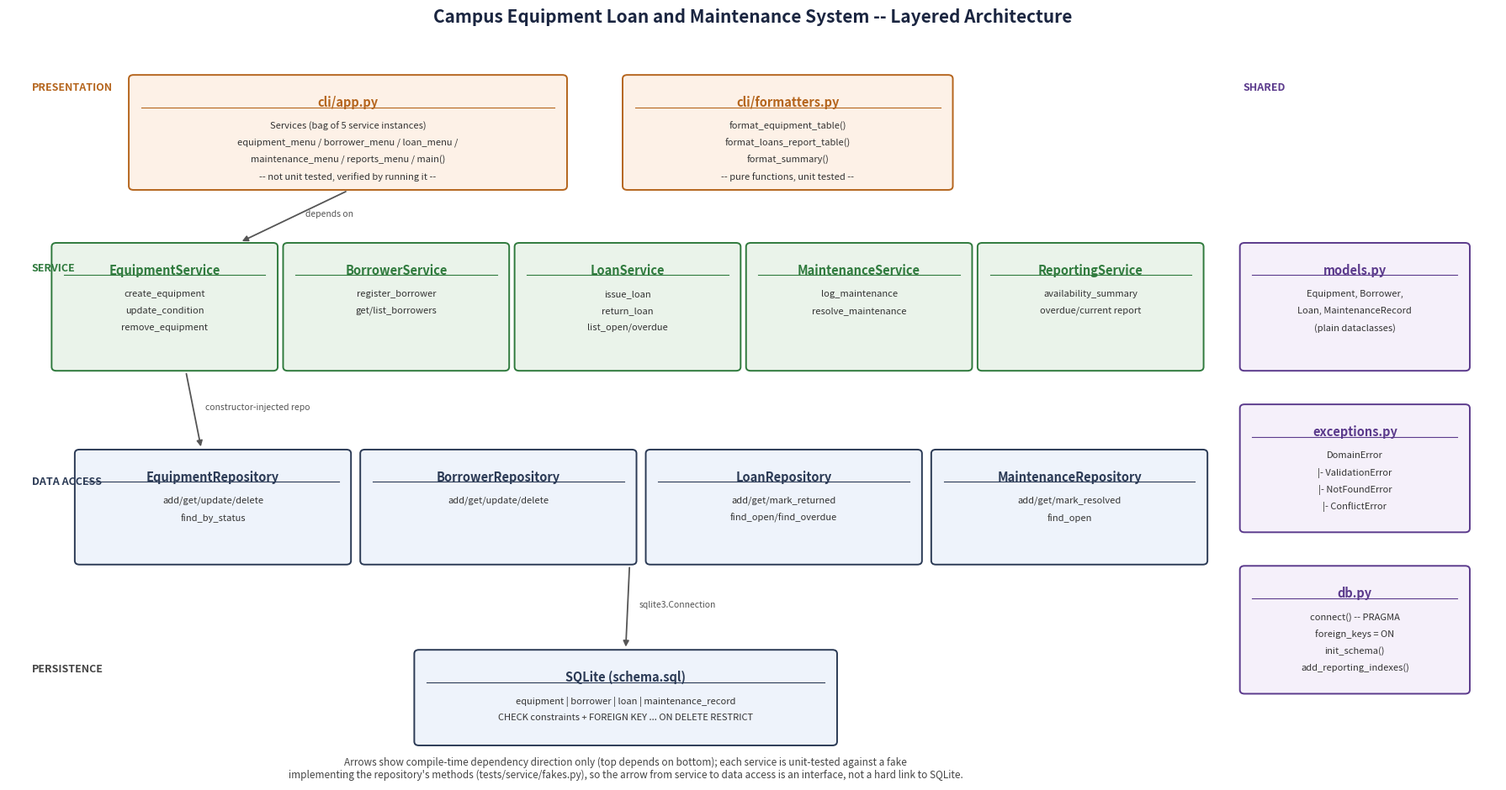

The matplotlib source for this figure: (Note: this script raises an exception after producing the figure.)
"""Render docs/diagrams/architecture_diagram.png -- a layered class/
architecture diagram matching the actual module structure under
src/campus_equipment/.

Presentation asset, not application code or behaviour -- not unit
tested, same category as er_diagram.py.
"""

from __future__ import annotations

import os

import matplotlib.patches as mpatches
import matplotlib.pyplot as plt

OUT_PATH = os.path.join("docs", "diagrams", "architecture_diagram.png")

LAYER_COLOR = {
    "presentation": ("#fdf1e7", "#b5651d"),
    "service": ("#eaf3ea", "#2f7a3d"),
    "data": ("#eef3fb", "#2b3a55"),
    "shared": ("#f5f0fa", "#5b3a8c"),
}


def _box(ax, x, y, w, h, title, lines, layer):
    fill, edge = LAYER_COLOR[layer]
    ax.add_patch(mpatches.FancyBboxPatch(
        (x, y), w, h, boxstyle="round,pad=0.04,rounding_size=0.06",
        linewidth=1.4, edgecolor=edge, facecolor=fill,
    ))
    ax.text(x + w / 2, y + h - 0.28, title, ha="center", va="top",
            fontsize=10.5, fontweight="bold", color=edge)
    ax.plot([x + 0.12, x + w - 0.12], [y + h - 0.46, y + h - 0.46], color=edge, linewidth=0.8)
    ty = y + h - 0.68
    for line in lines:
        ax.text(x + w / 2, ty, line, ha="center", va="top", fontsize=8, color="#333333")
        ty -= 0.26


def _arrow(ax, x1, y1, x2, y2, label=None):
    ax.annotate("", xy=(x2, y2), xytext=(x1, y1),
                arrowprops=dict(arrowstyle="-|>", color="#555555", linewidth=1.3, shrinkA=2, shrinkB=2))
    if label:
        ax.text((x1 + x2) / 2 + 0.15, (y1 + y2) / 2, label, fontsize=7.5, color="#555555", style="italic")


def main() -> None:
    fig, ax = plt.subplots(figsize=(18, 9.5), dpi=150)
    ax.set_xlim(0, 19.3)
    ax.set_ylim(0, 11.5)
    ax.axis("off")
    ax.set_title(
        "Campus Equipment Loan and Maintenance System -- Layered Architecture",
        fontsize=15, fontweight="bold", color="#1a2540", pad=14,
    )

    # Layer band labels
    ax.text(0.3, 10.7, "PRESENTATION", fontsize=9, fontweight="bold", color="#b5651d")
    ax.text(0.3, 7.9, "SERVICE", fontsize=9, fontweight="bold", color="#2f7a3d")
    ax.text(0.3, 4.6, "DATA ACCESS", fontsize=9, fontweight="bold", color="#2b3a55")
    ax.text(0.3, 1.7, "PERSISTENCE", fontsize=9, fontweight="bold", color="#444444")

    # Presentation layer
    _box(ax, 1.6, 9.2, 5.6, 1.7, "cli/app.py", [
        "Services (bag of 5 service instances)",
        "equipment_menu / borrower_menu / loan_menu /",
        "maintenance_menu / reports_menu / main()",
        "-- not unit tested, verified by running it --",
    ], "presentation")
    _box(ax, 8.0, 9.2, 4.2, 1.7, "cli/formatters.py", [
        "format_equipment_table()",
        "format_loans_report_table()",
        "format_summary()",
        "-- pure functions, unit tested --",
    ], "presentation")

    # Service layer
    svc_y = 6.4
    svc_w = 2.85
    services = [
        ("EquipmentService", ["create_equipment", "update_condition", "remove_equipment"]),
        ("BorrowerService", ["register_borrower", "get/list_borrowers"]),
        ("LoanService", ["issue_loan", "return_loan", "list_open/overdue"]),
        ("MaintenanceService", ["log_maintenance", "resolve_maintenance"]),
        ("ReportingService", ["availability_summary", "overdue/current report"]),
    ]
    for i, (name, methods) in enumerate(services):
        _box(ax, 0.6 + i * (svc_w + 0.15), svc_y, svc_w, 1.9, name, methods, "service")

    # Data access layer
    data_y = 3.4
    data_w = 3.5
    repos = [
        ("EquipmentRepository", ["add/get/update/delete", "find_by_status"]),
        ("BorrowerRepository", ["add/get/update/delete"]),
        ("LoanRepository", ["add/get/mark_returned", "find_open/find_overdue"]),
        ("MaintenanceRepository", ["add/get/mark_resolved", "find_open"]),
    ]
    for i, (name, methods) in enumerate(repos):
        _box(ax, 0.9 + i * (data_w + 0.2), data_y, data_w, 1.7, name, methods, "data")

    # Persistence
    _box(ax, 5.3, 0.6, 5.4, 1.4, "SQLite (schema.sql)", [
        "equipment | borrower | loan | maintenance_record",
        "CHECK constraints + FOREIGN KEY ... ON DELETE RESTRICT",
    ], "data")

    # Shared, cross-cutting modules (right column, clear of the main flow)
    ax.text(16.0, 10.7, "SHARED", fontsize=9, fontweight="bold", color="#5b3a8c")
    _box(ax, 16.0, 6.4, 2.9, 1.9, "models.py", [
        "Equipment, Borrower,", "Loan, MaintenanceRecord", "(plain dataclasses)",
    ], "shared")
    _box(ax, 16.0, 3.9, 2.9, 1.9, "exceptions.py", [
        "DomainError", "|- ValidationError", "|- NotFoundError", "|- ConflictError",
    ], "shared")
    _box(ax, 16.0, 1.4, 2.9, 1.9, "db.py", [
        "connect() -- PRAGMA", "foreign_keys = ON", "init_schema()",
        "add_reporting_indexes()",
    ], "shared")

    # Dependency arrows -- presentation -> service -> data -> sqlite
    _arrow(ax, 4.4, 9.15, 3.0, 8.35, "depends on")
    _arrow(ax, 2.3, 6.35, 2.5, 5.15, "constructor-injected repo")
    _arrow(ax, 8.05, 3.35, 8.0, 2.05, "sqlite3.Connection")

    ax.text(
        8, 0.05,
        "Arrows show compile-time dependency direction only (top depends on bottom); each service is unit-tested against a fake\n"
        "implementing the repository's methods (tests/service/fakes.py), so the arrow from service to data access is an interface, not a hard link to SQLite.",
        ha="center", fontsize=8.5, color="#444444", style="italic",
    )

    plt.tight_layout()
    plt.savefig(OUT_PATH, bbox_inches="tight", facecolor="white")
    print(f"Wrote {OUT_PATH}")


if __name__ == "__main__":
    main()
